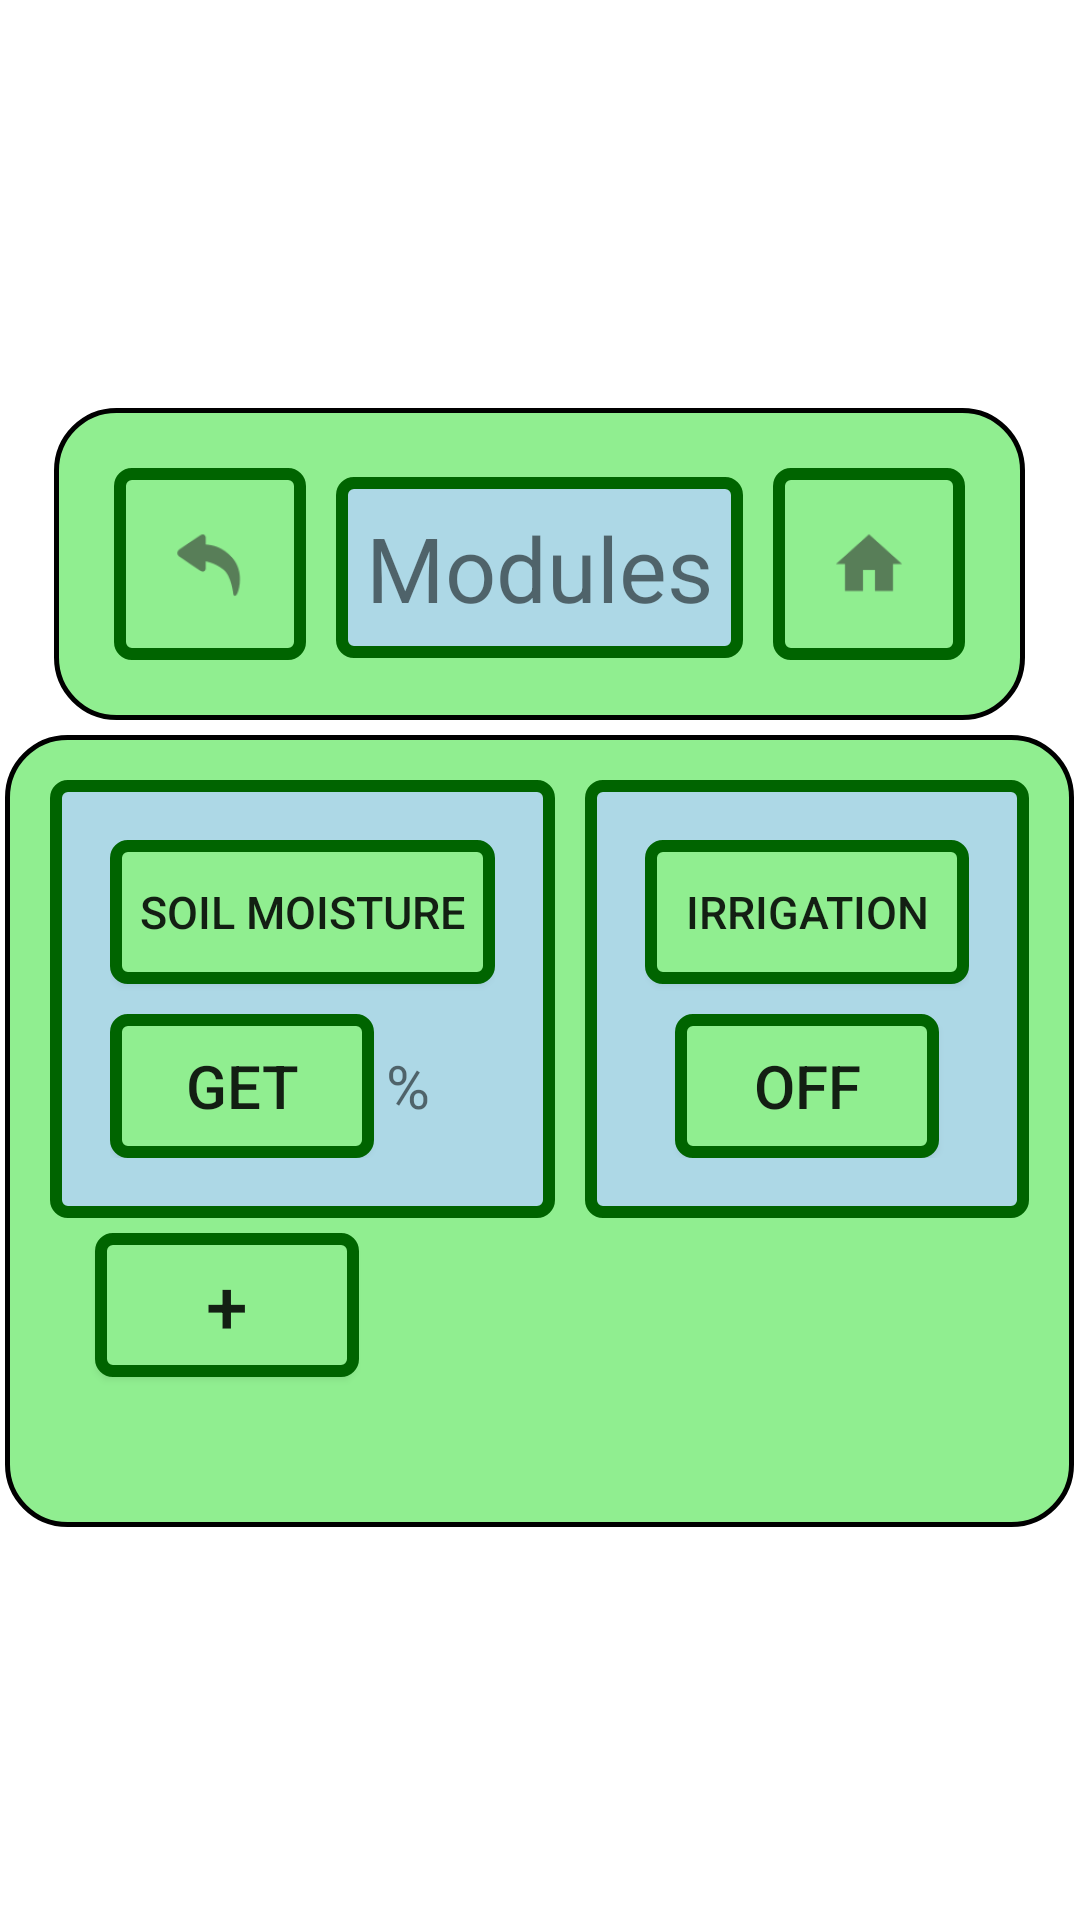

Android layout source for this screen:
<!-- AndroidManifest.xml: application theme Theme.AutomatedGreenhouse -->
<!-- res/layout/activity_modulepage2.xml -->
<?xml version="1.0" encoding="utf-8"?>
<LinearLayout xmlns:android="http://schemas.android.com/apk/res/android"
    xmlns:tools="http://schemas.android.com/tools"
    android:orientation="vertical"
    android:gravity="center"
    android:layout_width="match_parent"
    android:layout_height="match_parent"
    tools:context=".HomePage">

    <TableLayout
        android:id="@+id/page_name"
        android:textSize="25sp"
        android:padding="10sp"
        android:layout_marginTop="5dp"
        android:layout_width="wrap_content"
        android:layout_height="wrap_content"
        android:background="@drawable/login_button_background">

        <TableRow>

            <androidx.appcompat.widget.AppCompatImageButton
                android:id="@+id/bt_back"
                android:layout_width="wrap_content"
                android:layout_height="wrap_content"
                android:layout_margin="10sp"
                android:padding="20sp"
                android:src="@drawable/icons8_back"
                android:textAlignment="center"
                android:background="@drawable/green_button_border">
            </androidx.appcompat.widget.AppCompatImageButton>

            <TextView
                android:text="Modules"
                android:textSize="30sp"
                android:padding="10sp"
                android:layout_width="wrap_content"
                android:layout_height="wrap_content"
                android:layout_marginTop="13sp"
                android:background="@drawable/blue_button_border"/>

            <androidx.appcompat.widget.AppCompatImageButton
                android:id="@+id/bt_home"
                android:layout_width="wrap_content"
                android:layout_height="wrap_content"
                android:layout_margin="10sp"
                android:padding="20sp"
                android:src="@drawable/icons8_home"
                android:textAlignment="center"
                android:background="@drawable/green_button_border">
            </androidx.appcompat.widget.AppCompatImageButton>

        </TableRow>

    </TableLayout>


    <ScrollView
        android:layout_height="wrap_content"
        android:layout_width="wrap_content">
        <TableLayout
            android:id="@+id/modules"
            android:padding="10sp"
            android:layout_marginTop="5dp"
            android:layout_width="wrap_content"
            android:layout_height="wrap_content"
            android:background="@drawable/login_button_background">

            <TableRow>
                <TableLayout
                    android:id="@+id/module5"
                    android:textSize="25sp"
                    android:padding="20sp"
                    android:layout_width="wrap_content"
                    android:layout_height="wrap_content"
                    android:layout_margin="5dp"
                    android:background="@drawable/blue_button_border">

                    <androidx.appcompat.widget.AppCompatButton
                        android:id="@+id/module5_name"
                        android:layout_width="wrap_content"
                        android:layout_height="wrap_content"
                        android:padding="10sp"
                        android:text="@string/module5_name"
                        android:textAlignment="center"
                        android:textSize="15sp"
                        android:background="@drawable/green_button_border">
                    </androidx.appcompat.widget.AppCompatButton>

                    <TableRow>
                        <androidx.appcompat.widget.AppCompatButton
                            android:id="@+id/module5_get"
                            android:layout_width="wrap_content"
                            android:layout_height="wrap_content"
                            android:layout_marginTop="10dp"
                            android:padding="5sp"
                            android:text="get"
                            android:textAlignment="center"
                            android:textSize="20sp"
                            android:background="@drawable/green_button_border">
                        </androidx.appcompat.widget.AppCompatButton>
                        <TextView
                            android:id="@+id/module5_percentNum"
                            android:text=""
                            android:textSize="20sp"
                            android:padding="2sp"
                            android:layout_marginTop="10dp"
                            android:layout_width="wrap_content"
                            android:layout_height="wrap_content"></TextView>
                        <TextView
                            android:id="@+id/module5_percentNumUnit"
                            android:text="%"
                            android:textSize="20sp"
                            android:layout_marginTop="10dp"
                            android:layout_width="wrap_content"
                            android:layout_height="wrap_content"></TextView>
                    </TableRow>

                </TableLayout>

                <TableLayout
                    android:id="@+id/module6"
                    android:textSize="25sp"
                    android:padding="20sp"
                    android:layout_margin="5dp"
                    android:layout_width="wrap_content"
                    android:layout_height="wrap_content"
                    android:background="@drawable/blue_button_border">

                    <androidx.appcompat.widget.AppCompatButton
                        android:id="@+id/module6_name"
                        android:layout_width="wrap_content"
                        android:layout_height="wrap_content"
                        android:padding="10sp"
                        android:text="Irrigation"
                        android:textAlignment="center"
                        android:textSize="15sp"
                        android:background="@drawable/green_button_border">
                    </androidx.appcompat.widget.AppCompatButton>

                    <androidx.appcompat.widget.AppCompatButton
                        android:id="@+id/module6_power"
                        android:layout_width="wrap_content"
                        android:layout_height="wrap_content"
                        android:layout_marginTop="10dp"
                        android:layout_marginLeft="10dp"
                        android:layout_marginRight="10dp"
                        android:padding="10sp"
                        android:text="off"
                        android:textAlignment="center"
                        android:textSize="20sp"
                        android:background="@drawable/green_button_border">
                    </androidx.appcompat.widget.AppCompatButton>

                </TableLayout>
            </TableRow>


            <TableRow>
                <androidx.appcompat.widget.AppCompatButton
                    android:id="@+id/addSystem"
                    android:layout_width="wrap_content"
                    android:layout_height="wrap_content"
                    android:layout_gravity="left"
                    android:text="+"
                    android:textSize="25sp"
                    android:layout_margin="20sp"
                    android:background="@drawable/green_button_border"
                    >

                </androidx.appcompat.widget.AppCompatButton>
            </TableRow>
        </TableLayout>
    </ScrollView>



</LinearLayout>
<!-- resources referenced by this layout -->
<resources>
  <!-- drawable blue_button_border (drawable) -->
  <?xml version="1.0" encoding="utf-8"?>
  <selector xmlns:android="http://schemas.android.com/apk/res/android">
      <item><shape
          android:shape="rectangle" >
  
          <stroke
              android:width="4dp"
              android:color="#006400" />
  
          <solid
              android:color="@color/lightblue" />
  
          <corners
              android:bottomLeftRadius="4dp"
              android:bottomRightRadius="4dp"
              android:topLeftRadius="4dp"
              android:topRightRadius="4dp" />
  
      </shape></item>
  </selector>
  <!-- drawable green_button_border (drawable) -->
  <?xml version="1.0" encoding="utf-8"?>
  <selector xmlns:android="http://schemas.android.com/apk/res/android">
      <item><shape
      android:shape="rectangle" >
  
          <stroke
              android:width="4dp"
              android:color="#006400" />
  
          <solid
              android:color="@color/adia" />
  
          <corners
              android:bottomLeftRadius="4dp"
              android:bottomRightRadius="4dp"
              android:topLeftRadius="4dp"
              android:topRightRadius="4dp" />
  
      </shape></item>
  </selector>
  <!-- drawable icons8_back: png bitmap (drawable-hdpi, 696 bytes) -->
  <!-- drawable icons8_home: png bitmap (drawable-hdpi, 510 bytes) -->
  <!-- drawable login_button_background (drawable) -->
  <?xml version="1.0" encoding="utf-8"?>
  <shape xmlns:android="http://schemas.android.com/apk/res/android"
      android:shape="rectangle">
  
      <solid android:color="@color/adia"/>
      <corners android:radius= "20dp"/>
      <stroke android:width="5px" android:color="@color/black"/>
  </shape>
  <string name="module5_name">Soil Moisture</string>
  <style name="Theme.AutomatedGreenhouse" parent="Theme.MaterialComponents.DayNight.NoActionBar">
          
          <item name="colorPrimary">@color/purple_500</item>
          <item name="colorPrimaryVariant">@color/purple_700</item>
          <item name="colorOnPrimary">@color/white</item>
          
          <item name="colorSecondary">@color/teal_200</item>
          <item name="colorSecondaryVariant">@color/teal_700</item>
          <item name="colorOnSecondary">@color/black</item>
          
          <item name="android:statusBarColor" tools:targetApi="l">?attr/colorPrimaryVariant</item>
          
      </style>
  <color name="lightblue">#ADD8E6</color>
  <color name="adia">#90EE90</color>
  <color name="black">#FF000000</color>
  <color name="purple_500">#FF6200EE</color>
  <color name="purple_700">#FF3700B3</color>
  <color name="white">#FFFFFFFF</color>
  <color name="teal_200">#FF03DAC5</color>
  <color name="teal_700">#FF018786</color>
</resources>
